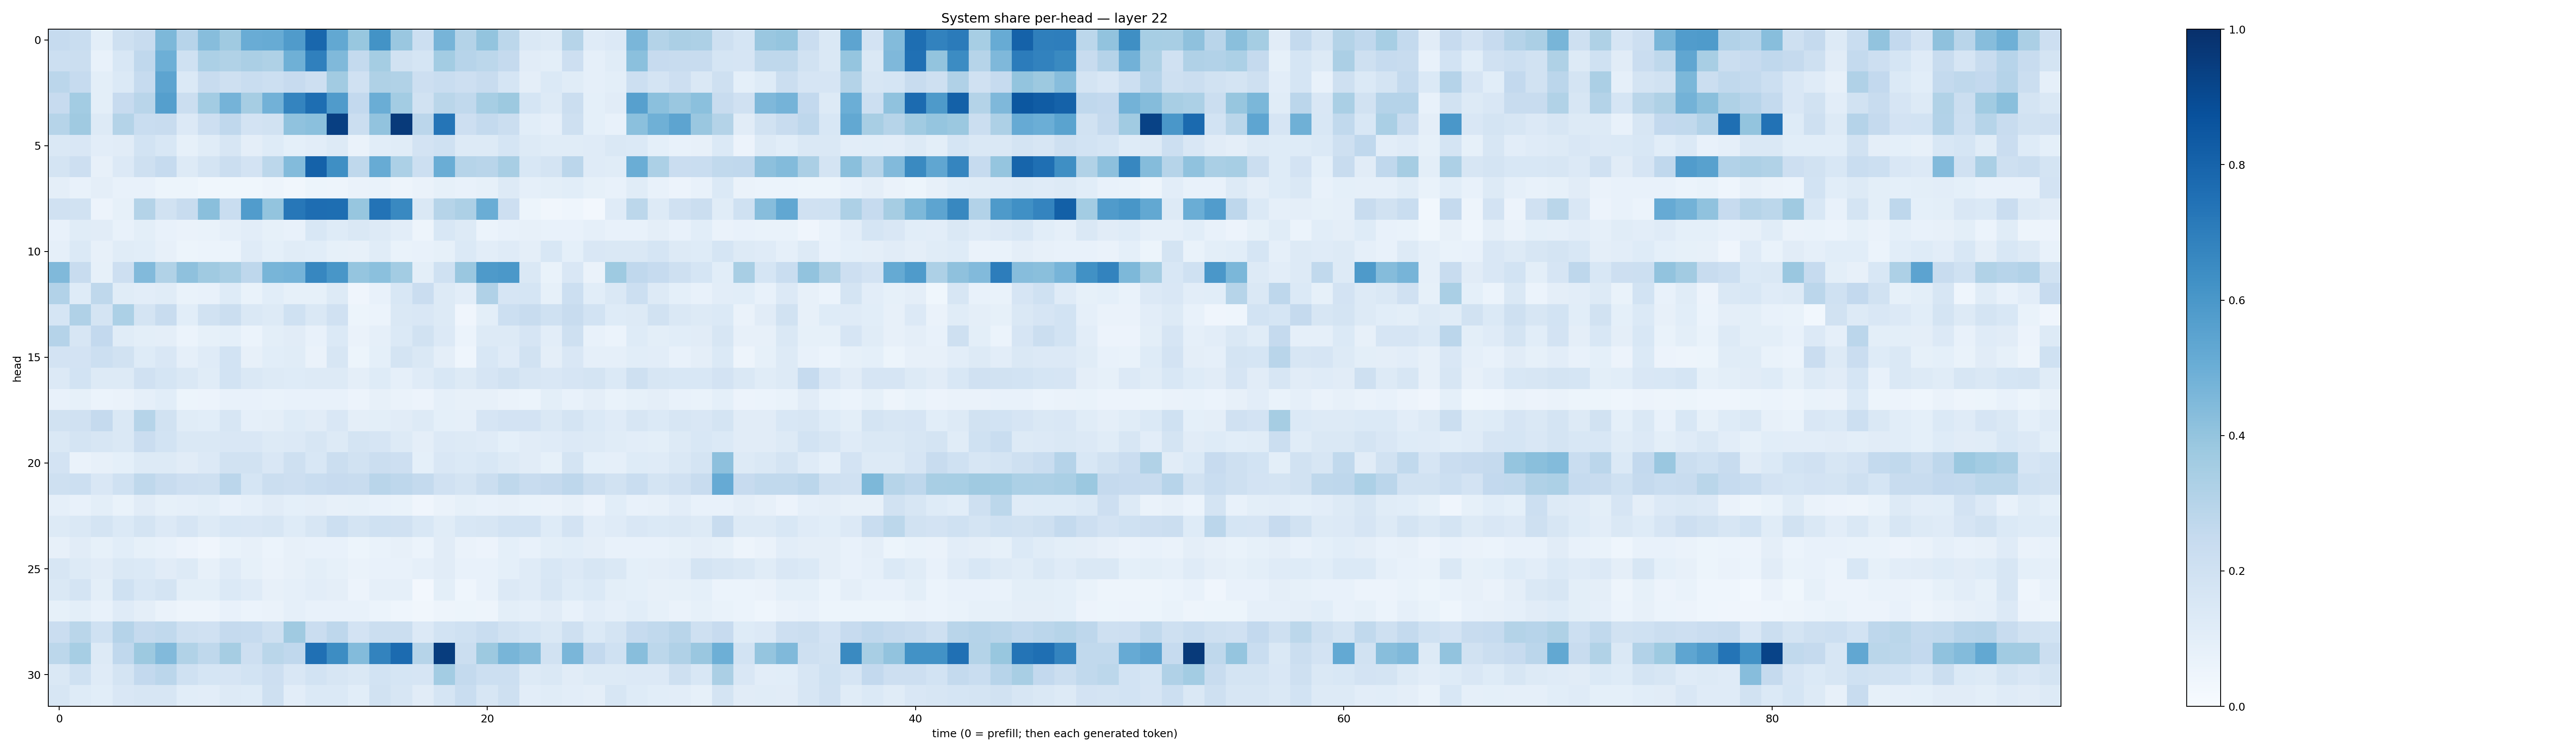

Data behind this chart, as committed beside it:
0.24640001, 0.23268557, 0.09896354, 0.205956, 0.24136882, 0.454967, 0.2966716, 0.43335235, 0.36861035, 0.5070954, 0.5085051, 0.5786731, 0.7864974, 0.52686965, 0.3888642, 0.6208809, 0.38469484, 0.21759567, 0.47238562, 0.30698314, 0.40008408, 0.27801707, 0.145045, 0.12739256
0.2155, 0.2206, 0.07688, 0.1539, 0.2673, 0.4931, 0.2003, 0.3301, 0.3132, 0.3321, 0.3224, 0.4905, 0.6902, 0.446, 0.2567, 0.3527, 0.1896, 0.1685, 0.3558, 0.2965, 0.281, 0.2527, 0.1125, 0.09855
0.283, 0.2469, 0.09903, 0.1373, 0.2479, 0.5405, 0.1398, 0.2413, 0.207, 0.2321, 0.2171, 0.2435, 0.2137, 0.3621, 0.1988, 0.323, 0.3132, 0.2111, 0.2326, 0.214, 0.2414, 0.1681, 0.09719, 0.1384
0.243, 0.3574, 0.09925, 0.2422, 0.2927, 0.5629, 0.2218, 0.3581, 0.4763, 0.3505, 0.4813, 0.6754, 0.7607, 0.5786, 0.2603, 0.5008, 0.3591, 0.1924, 0.2861, 0.2621, 0.344, 0.3784, 0.1687, 0.1265
0.299, 0.3708, 0.1278, 0.306, 0.2319, 0.2357, 0.1348, 0.2117, 0.2687, 0.1816, 0.1933, 0.4075, 0.4196, 0.9406, 0.2195, 0.4039, 0.9608, 0.2844, 0.733, 0.2128, 0.2569, 0.2225, 0.1064, 0.08852
0.1414, 0.151, 0.1029, 0.1108, 0.1871, 0.1562, 0.08397, 0.1157, 0.1611, 0.09378, 0.124, 0.09012, 0.1041, 0.132, 0.06386, 0.1057, 0.1168, 0.18, 0.1997, 0.13, 0.1297, 0.1682, 0.1253, 0.1141
0.1727, 0.2132, 0.07909, 0.1363, 0.2059, 0.2478, 0.1269, 0.1741, 0.2264, 0.1811, 0.281, 0.441, 0.8079, 0.6353, 0.2732, 0.5079, 0.3284, 0.2186, 0.5033, 0.299, 0.2895, 0.3429, 0.1557, 0.1745
0.09747, 0.07626, 0.09432, 0.07761, 0.07557, 0.05294, 0.0539, 0.03537, 0.03742, 0.03723, 0.04921, 0.03506, 0.05267, 0.04853, 0.06491, 0.06779, 0.04876, 0.06575, 0.08205, 0.07162, 0.08496, 0.1284, 0.08799, 0.09828
0.1957, 0.1902, 0.05834, 0.08206, 0.3085, 0.1931, 0.2351, 0.4243, 0.2331, 0.5776, 0.4017, 0.7235, 0.7643, 0.7608, 0.3933, 0.7414, 0.6596, 0.145, 0.2996, 0.326, 0.5037, 0.212, 0.05223, 0.03161
0.07278, 0.1146, 0.112, 0.07456, 0.09816, 0.07533, 0.06326, 0.07019, 0.08973, 0.1046, 0.0837, 0.07202, 0.155, 0.1238, 0.1462, 0.125, 0.1034, 0.04771, 0.1551, 0.13, 0.06049, 0.07161, 0.08015, 0.07399
0.08728, 0.1403, 0.0803, 0.1155, 0.108, 0.08132, 0.05091, 0.06131, 0.0598, 0.1197, 0.09333, 0.1145, 0.1055, 0.08567, 0.08123, 0.115, 0.06932, 0.0748, 0.08285, 0.1379, 0.1025, 0.1201, 0.09498, 0.154
0.4456, 0.2381, 0.08379, 0.2114, 0.4437, 0.3139, 0.4131, 0.3701, 0.3428, 0.277, 0.4686, 0.4755, 0.6666, 0.602, 0.3952, 0.4192, 0.3592, 0.09847, 0.2, 0.3841, 0.5893, 0.5963, 0.1475, 0.068
0.3105, 0.1225, 0.2698, 0.1152, 0.1038, 0.1162, 0.06896, 0.07042, 0.1215, 0.06843, 0.1066, 0.08456, 0.08204, 0.1327, 0.04119, 0.07078, 0.1559, 0.2278, 0.128, 0.1036, 0.3186, 0.1679, 0.17, 0.08351
0.1697, 0.3184, 0.1742, 0.3289, 0.1755, 0.2395, 0.1082, 0.1927, 0.2208, 0.1473, 0.1253, 0.201, 0.1408, 0.1955, 0.05321, 0.05952, 0.1429, 0.1489, 0.1272, 0.04039, 0.1011, 0.2157, 0.2347, 0.2023
0.3017, 0.1593, 0.2601, 0.1151, 0.09949, 0.09564, 0.06009, 0.08476, 0.09372, 0.0601, 0.1, 0.1103, 0.07089, 0.1403, 0.065, 0.08739, 0.1382, 0.1899, 0.1353, 0.06172, 0.1297, 0.1277, 0.1679, 0.1051
0.18, 0.1801, 0.2168, 0.1888, 0.1218, 0.1504, 0.088, 0.1187, 0.185, 0.07901, 0.107, 0.1169, 0.06403, 0.1592, 0.05208, 0.09057, 0.1738, 0.1474, 0.09398, 0.04306, 0.1555, 0.1207, 0.1915, 0.09442
0.1356, 0.184, 0.1298, 0.1279, 0.1958, 0.1682, 0.144, 0.1149, 0.1862, 0.1434, 0.1273, 0.1245, 0.1283, 0.1292, 0.09746, 0.1214, 0.08778, 0.1177, 0.1548, 0.1289, 0.1674, 0.1927, 0.1581, 0.1492
0.0755, 0.08541, 0.0618, 0.06505, 0.0873, 0.1083, 0.05248, 0.05653, 0.07744, 0.07432, 0.06658, 0.07685, 0.07157, 0.07331, 0.05477, 0.0794, 0.06298, 0.05545, 0.0872, 0.08014, 0.08108, 0.06535, 0.05908, 0.09935
0.1912, 0.1959, 0.2516, 0.1412, 0.2997, 0.1904, 0.1138, 0.1085, 0.1599, 0.08948, 0.09457, 0.1246, 0.1125, 0.1506, 0.09671, 0.09785, 0.1117, 0.1325, 0.09282, 0.08628, 0.1644, 0.1829, 0.1821, 0.144
0.1415, 0.1793, 0.162, 0.1423, 0.2295, 0.186, 0.1407, 0.1408, 0.1491, 0.1501, 0.129, 0.1337, 0.1608, 0.1303, 0.1743, 0.1675, 0.1317, 0.09536, 0.1335, 0.1256, 0.1181, 0.09219, 0.1133, 0.1188
0.1809, 0.06503, 0.0808, 0.0899, 0.1287, 0.1314, 0.1099, 0.1338, 0.1904, 0.1932, 0.152, 0.2105, 0.1534, 0.2228, 0.1891, 0.2225, 0.2116, 0.09319, 0.1488, 0.1397, 0.1562, 0.1289, 0.1126, 0.0838
0.2059, 0.2149, 0.1486, 0.1995, 0.2712, 0.2413, 0.2127, 0.2086, 0.2848, 0.17, 0.2265, 0.2122, 0.2332, 0.2423, 0.238, 0.2909, 0.2743, 0.2559, 0.1978, 0.1752, 0.2224, 0.2709, 0.2368, 0.251
0.08961, 0.07171, 0.09853, 0.06758, 0.1112, 0.08251, 0.08733, 0.09819, 0.07249, 0.08872, 0.1099, 0.09036, 0.0939, 0.07904, 0.08473, 0.072, 0.06863, 0.04179, 0.06275, 0.08431, 0.07325, 0.08123, 0.06835, 0.06508
0.1279, 0.142, 0.1734, 0.1393, 0.1756, 0.1349, 0.1654, 0.1298, 0.1562, 0.1496, 0.1603, 0.1217, 0.1632, 0.2156, 0.1731, 0.2, 0.1969, 0.1526, 0.1136, 0.1559, 0.1588, 0.1857, 0.1857, 0.1215
0.0819, 0.11, 0.08374, 0.1064, 0.08438, 0.07221, 0.05819, 0.04025, 0.06738, 0.08068, 0.06005, 0.08026, 0.07519, 0.07054, 0.05438, 0.0697, 0.07853, 0.05976, 0.1098, 0.06592, 0.0548, 0.09109, 0.07614, 0.1002
0.1616, 0.1294, 0.1125, 0.1455, 0.138, 0.1099, 0.1253, 0.07973, 0.1183, 0.08455, 0.06435, 0.08081, 0.09951, 0.08284, 0.06624, 0.07176, 0.07045, 0.08887, 0.1098, 0.07341, 0.07352, 0.09286, 0.1203, 0.156
0.1478, 0.1744, 0.09935, 0.2024, 0.1545, 0.1766, 0.1005, 0.09868, 0.1371, 0.1203, 0.08137, 0.087, 0.1051, 0.09463, 0.05502, 0.08712, 0.08677, 0.02601, 0.09781, 0.04429, 0.07108, 0.1337, 0.1211, 0.161
0.08282, 0.1005, 0.07752, 0.1208, 0.09659, 0.06458, 0.05, 0.04973, 0.07563, 0.06005, 0.06343, 0.08681, 0.07302, 0.07707, 0.07387, 0.0591, 0.04674, 0.03139, 0.04725, 0.05397, 0.05022, 0.09781, 0.08615, 0.1112
0.2266, 0.2883, 0.1998, 0.3026, 0.2534, 0.2621, 0.2066, 0.1962, 0.2518, 0.2485, 0.2048, 0.3674, 0.2281, 0.2744, 0.1806, 0.2228, 0.2255, 0.1363, 0.1837, 0.1997, 0.2317, 0.1912, 0.1711, 0.1421
0.2786, 0.3459, 0.1256, 0.2657, 0.3782, 0.4443, 0.3136, 0.2697, 0.3497, 0.2117, 0.2886, 0.2657, 0.7533, 0.644, 0.4403, 0.6766, 0.773, 0.2991, 0.9491, 0.2244, 0.3752, 0.4667, 0.4362, 0.1908
0.1466, 0.2019, 0.1195, 0.1757, 0.2614, 0.2818, 0.2029, 0.1689, 0.1651, 0.1869, 0.2127, 0.1488, 0.184, 0.1574, 0.1428, 0.1862, 0.1709, 0.165, 0.3557, 0.2557, 0.2167, 0.217, 0.129, 0.1474
0.1605, 0.1214, 0.1058, 0.151, 0.1567, 0.1572, 0.1055, 0.1032, 0.1279, 0.1227, 0.2084, 0.1017, 0.1401, 0.1393, 0.1077, 0.1902, 0.1602, 0.1111, 0.168, 0.2342, 0.1614, 0.2044, 0.1047, 0.1159
